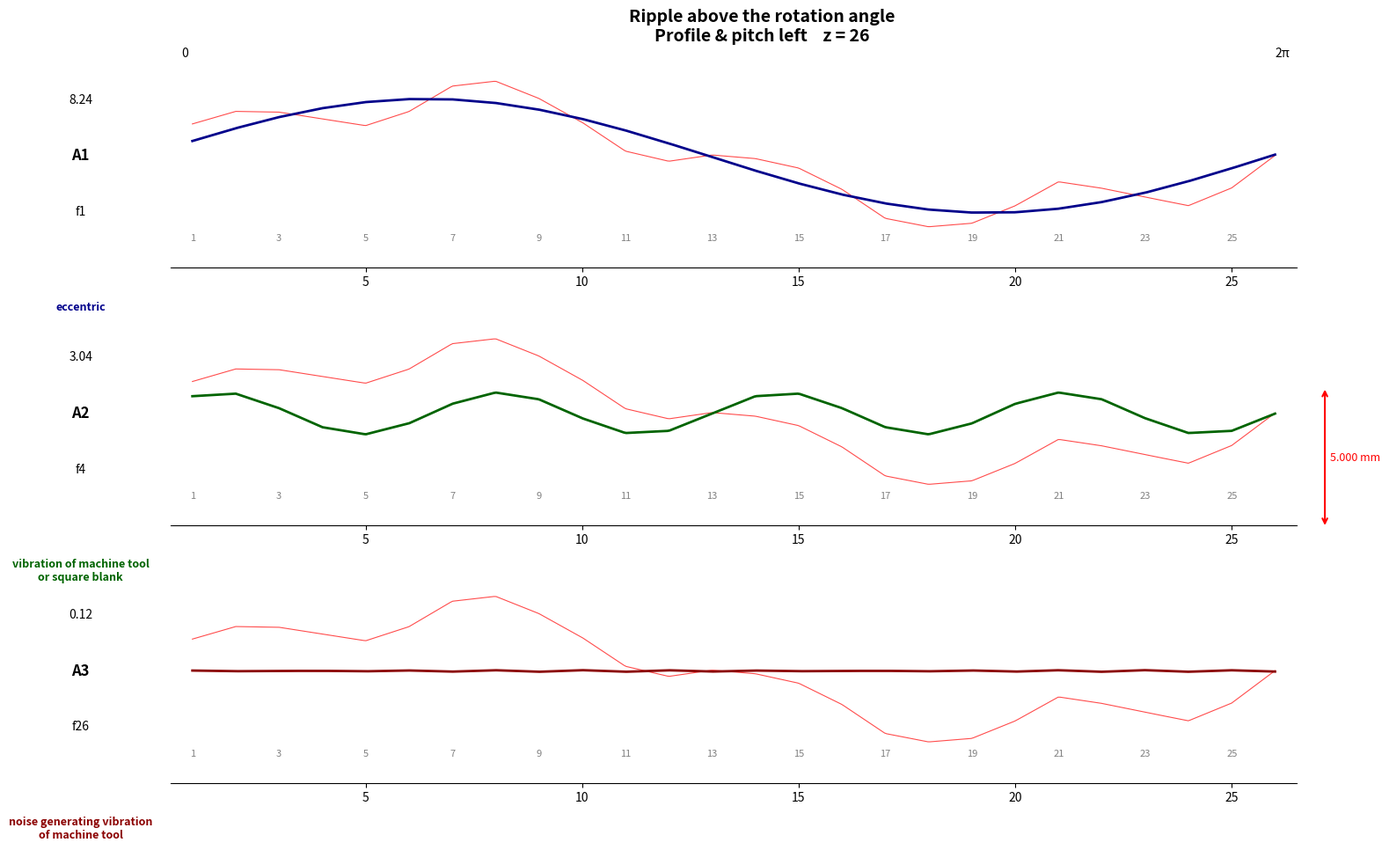

Reproduce this figure in Python.
"""
旋转角度波纹分析图表
显示不同频率成分的波纹：
- A1 (f1=1): 偏心引起的低频波纹
- A2 (f2=4): 机床刀具或方坯振动引起的中频波纹  
- A3 (f3=z): 机床噪声振动引起的高频波纹
"""

import numpy as np
import matplotlib.pyplot as plt
import matplotlib.patches as mpatches
from scipy import signal


def create_rotation_angle_ripple_chart(flank_data=None, gear_data=None, output_path=None):
    """
    创建旋转角度波纹分析图表
    
    参数:
        flank_data: 齿面数据字典
        gear_data: 齿轮参数字典
        output_path: 输出文件路径
    
    返回:
        fig: matplotlib图表对象
    """
    # 获取齿轮参数
    z = 26  # 默认齿数
    if gear_data and isinstance(gear_data, dict):
        z = gear_data.get('齿数', gear_data.get('teeth', 26))
    
    # 创建图形 - 使用更宽的布局
    fig = plt.figure(figsize=(16, 10))
    
    # 创建主布局 - 左侧标签区 + 右侧图表区
    # 使用gridspec创建3行，每行包含标签和波形图
    outer_gs = fig.add_gridspec(3, 1, hspace=0.15, left=0.08, right=0.88, top=0.92, bottom=0.08)
    
    # 生成示例数据（如果没有真实数据）
    if flank_data is None:
        raw_data, x_teeth = generate_sample_data(z)
    else:
        raw_data, x_teeth = extract_tooth_data(flank_data, z)
    
    # 计算三个频率成分
    # A1: f=1 (偏心)
    wave1, amp1 = extract_frequency_component(raw_data, 1, z)
    # A2: f=4 (机床振动)
    wave2, amp2 = extract_frequency_component(raw_data, 4, z)
    # A3: f=z (噪声)
    wave3, amp3 = extract_frequency_component(raw_data, z, z)
    
    # === 绘制三个子图 ===
    
    # A1: 偏心
    ax1 = fig.add_subplot(outer_gs[0])
    plot_ripple_row(fig, ax1, x_teeth, raw_data, wave1, amp1, z,
                    'A1', 1, 'eccentric', color='darkblue')
    
    # A2: 机床振动
    ax2 = fig.add_subplot(outer_gs[1])
    plot_ripple_row(fig, ax2, x_teeth, raw_data, wave2, amp2, z,
                    'A2', 4, 'vibration of machine tool\nor square blank', color='darkgreen')
    
    # A3: 噪声
    ax3 = fig.add_subplot(outer_gs[2])
    plot_ripple_row(fig, ax3, x_teeth, raw_data, wave3, amp3, z,
                    'A3', z, 'noise generating vibration\nof machine tool', color='darkred')
    
    # 添加总标题
    fig.suptitle(f'Ripple above the rotation angle\nProfile & pitch left    z = {z}', 
                 fontsize=14, fontweight='bold', y=0.96)
    
    # 添加顶部刻度标记
    fig.text(0.09, 0.905, '0', fontsize=10, ha='center')
    fig.text(0.87, 0.905, '2π', fontsize=10, ha='center')
    
    # 添加比例尺（在右侧）
    add_scale_indicator(fig, 0.005)
    
    if output_path:
        plt.savefig(output_path, dpi=150, bbox_inches='tight', facecolor='white')
        print(f"旋转角度波纹分析图表已保存至: {output_path}")
    
    return fig


def generate_sample_data(z=26):
    """生成示例数据 - 模拟真实齿轮波纹"""
    np.random.seed(42)
    
    # 生成齿位
    x_teeth = np.arange(1, z + 1)
    
    # 生成基础波纹数据（包含各种频率成分）
    raw_data = np.zeros(z)
    
    # 添加偏心成分 (1次谐波)
    eccentric = 0.008 * np.sin(2 * np.pi * x_teeth / z)
    
    # 添加机床振动成分 (4次谐波)
    vibration = 0.003 * np.sin(8 * np.pi * x_teeth / z)
    
    # 添加噪声成分 (z次谐波)
    noise = 0.001 * np.sin(2 * np.pi * x_teeth)
    
    # 添加随机噪声
    random_noise = np.random.normal(0, 0.0005, z)
    
    raw_data = eccentric + vibration + noise + random_noise
    
    return raw_data, x_teeth


def extract_tooth_data(flank_data, z):
    """从齿面数据中提取每个齿的代表性数值"""
    x_teeth = np.arange(1, z + 1)
    raw_data = np.zeros(z)
    
    # 优先使用左齿面数据
    side_data = flank_data.get('left', flank_data.get('right', {}))
    
    for i in range(z):
        tooth_id = i + 1
        if tooth_id in side_data:
            tooth_info = side_data[tooth_id]
            if isinstance(tooth_info, dict):
                if 'waveform' in tooth_info:
                    # 使用波形数据的标准差作为代表性数值
                    raw_data[i] = np.std(tooth_info['waveform'])
                elif 'y' in tooth_info:
                    raw_data[i] = np.std(tooth_info['y'])
                else:
                    raw_data[i] = 0.002
            elif isinstance(tooth_info, (list, np.ndarray)):
                raw_data[i] = np.std(tooth_info)
            else:
                raw_data[i] = 0.002
        else:
            # 生成模拟数据
            raw_data[i] = 0.002 + np.random.normal(0, 0.001)
    
    return raw_data, x_teeth


def extract_frequency_component(raw_data, freq_order, z):
    """
    提取特定频率成分
    
    参数:
        raw_data: 原始数据数组
        freq_order: 频率阶数
        z: 齿数
    
    返回:
        wave: 提取的频率波形
        amplitude: 振幅
    """
    # 使用FFT提取特定频率
    fft_vals = np.fft.fft(raw_data)
    n = len(raw_data)
    
    # 创建只包含目标频率的频谱
    filtered_fft = np.zeros_like(fft_vals)
    
    # 包含目标频率及其附近的一些频率（用于平滑）
    if freq_order == 1:
        # 低频：偏心，只取基频
        idx = 1
        if idx < len(fft_vals):
            filtered_fft[idx] = fft_vals[idx]
            filtered_fft[-idx] = fft_vals[-idx]
    elif freq_order == 4:
        # 中频：机床振动
        idx = 4
        if idx < len(fft_vals):
            filtered_fft[idx] = fft_vals[idx]
            filtered_fft[-idx] = fft_vals[-idx]
    else:
        # 高频：噪声，取高频区域
        idx = min(freq_order, n // 2 - 1)
        if idx < len(fft_vals):
            filtered_fft[idx] = fft_vals[idx]
            filtered_fft[-idx] = fft_vals[-idx]
    
    # 逆FFT得到时域波形
    wave = np.real(np.fft.ifft(filtered_fft))
    
    # 计算振幅
    amplitude = np.max(np.abs(wave))
    
    return wave, amplitude


def plot_ripple_row(fig, ax, x_teeth, raw_data, wave, amplitude, z,
                    label_a, freq_order, description, color='blue'):
    """
    绘制单行波纹图
    
    参数:
        fig: 图形对象
        ax: 坐标轴
        x_teeth: 齿位数组
        raw_data: 原始数据
        wave: 提取的波形
        amplitude: 振幅
        z: 齿数
        label_a: A1/A2/A3标签
        freq_order: 频率阶数
        description: 描述文字
        color: 波形颜色
    """
    # 插值以获得更平滑的曲线
    x_fine = np.linspace(1, z, 500)
    raw_fine = np.interp(x_fine, x_teeth, raw_data)
    wave_fine = np.interp(x_fine, x_teeth, wave)
    
    # 绘制原始数据（红色细线）
    ax.plot(x_fine, raw_fine, 'r-', linewidth=0.8, alpha=0.7)
    
    # 绘制提取的波形（彩色粗线）
    ax.plot(x_fine, wave_fine, color=color, linewidth=2)
    
    # 设置y轴范围 - 根据数据自动调整
    y_max = max(np.max(np.abs(raw_data)), np.max(np.abs(wave))) * 1.5
    y_min = -y_max
    ax.set_ylim(y_min, y_max)
    ax.set_xlim(0.5, z + 0.5)
    
    # 隐藏默认的y轴刻度
    ax.set_yticks([])
    
    # 添加左侧标签
    # A1/A2/A3 标签
    ax.text(-0.08, 0.5, label_a, transform=ax.transAxes, 
            fontsize=12, fontweight='bold', ha='center', va='center')
    
    # 振幅值
    ax.text(-0.08, 0.75, f'{amplitude*1000:.2f}', transform=ax.transAxes,
            fontsize=10, ha='center', va='center')
    
    # 频率标签 f1, f2, f4 等
    freq_label = f'f{freq_order}' if freq_order <= 4 else f'f{freq_order}'
    ax.text(-0.08, 0.25, freq_label, transform=ax.transAxes,
            fontsize=10, ha='center', va='center')
    
    # 描述文字（在图表下方）
    ax.text(-0.08, -0.15, description, transform=ax.transAxes,
            fontsize=9, ha='center', va='top', color=color, fontweight='bold')
    
    # 添加齿位刻度（在图表内部底部）
    for i in range(1, z + 1, 2):  # 每隔一个显示
        ax.text(i, y_min * 0.7, str(i), ha='center', va='top', 
                fontsize=8, color='gray')
    
    # 移除边框
    ax.spines['top'].set_visible(False)
    ax.spines['right'].set_visible(False)
    ax.spines['left'].set_visible(False)


def add_scale_indicator(fig, scale_value):
    """在右侧添加比例尺"""
    # 创建比例尺区域
    ax_scale = fig.add_axes([0.89, 0.35, 0.02, 0.2])
    ax_scale.set_xlim(0, 1)
    ax_scale.set_ylim(0, 1)
    ax_scale.axis('off')
    
    # 绘制双向箭头
    ax_scale.annotate('', xy=(0.5, 0.9), xytext=(0.5, 0.1),
                     arrowprops=dict(arrowstyle='<->', color='red', lw=1.5))
    
    # 添加比例尺文字
    ax_scale.text(0.7, 0.5, f'{scale_value*1000:.3f} mm', 
                 fontsize=9, ha='left', va='center', color='red')


if __name__ == "__main__":
    # 测试：使用示例数据生成图表
    fig = create_rotation_angle_ripple_chart(
        flank_data=None,
        gear_data={'齿数': 26},
        output_path='rotation_angle_ripple_chart.png'
    )
    plt.show()
